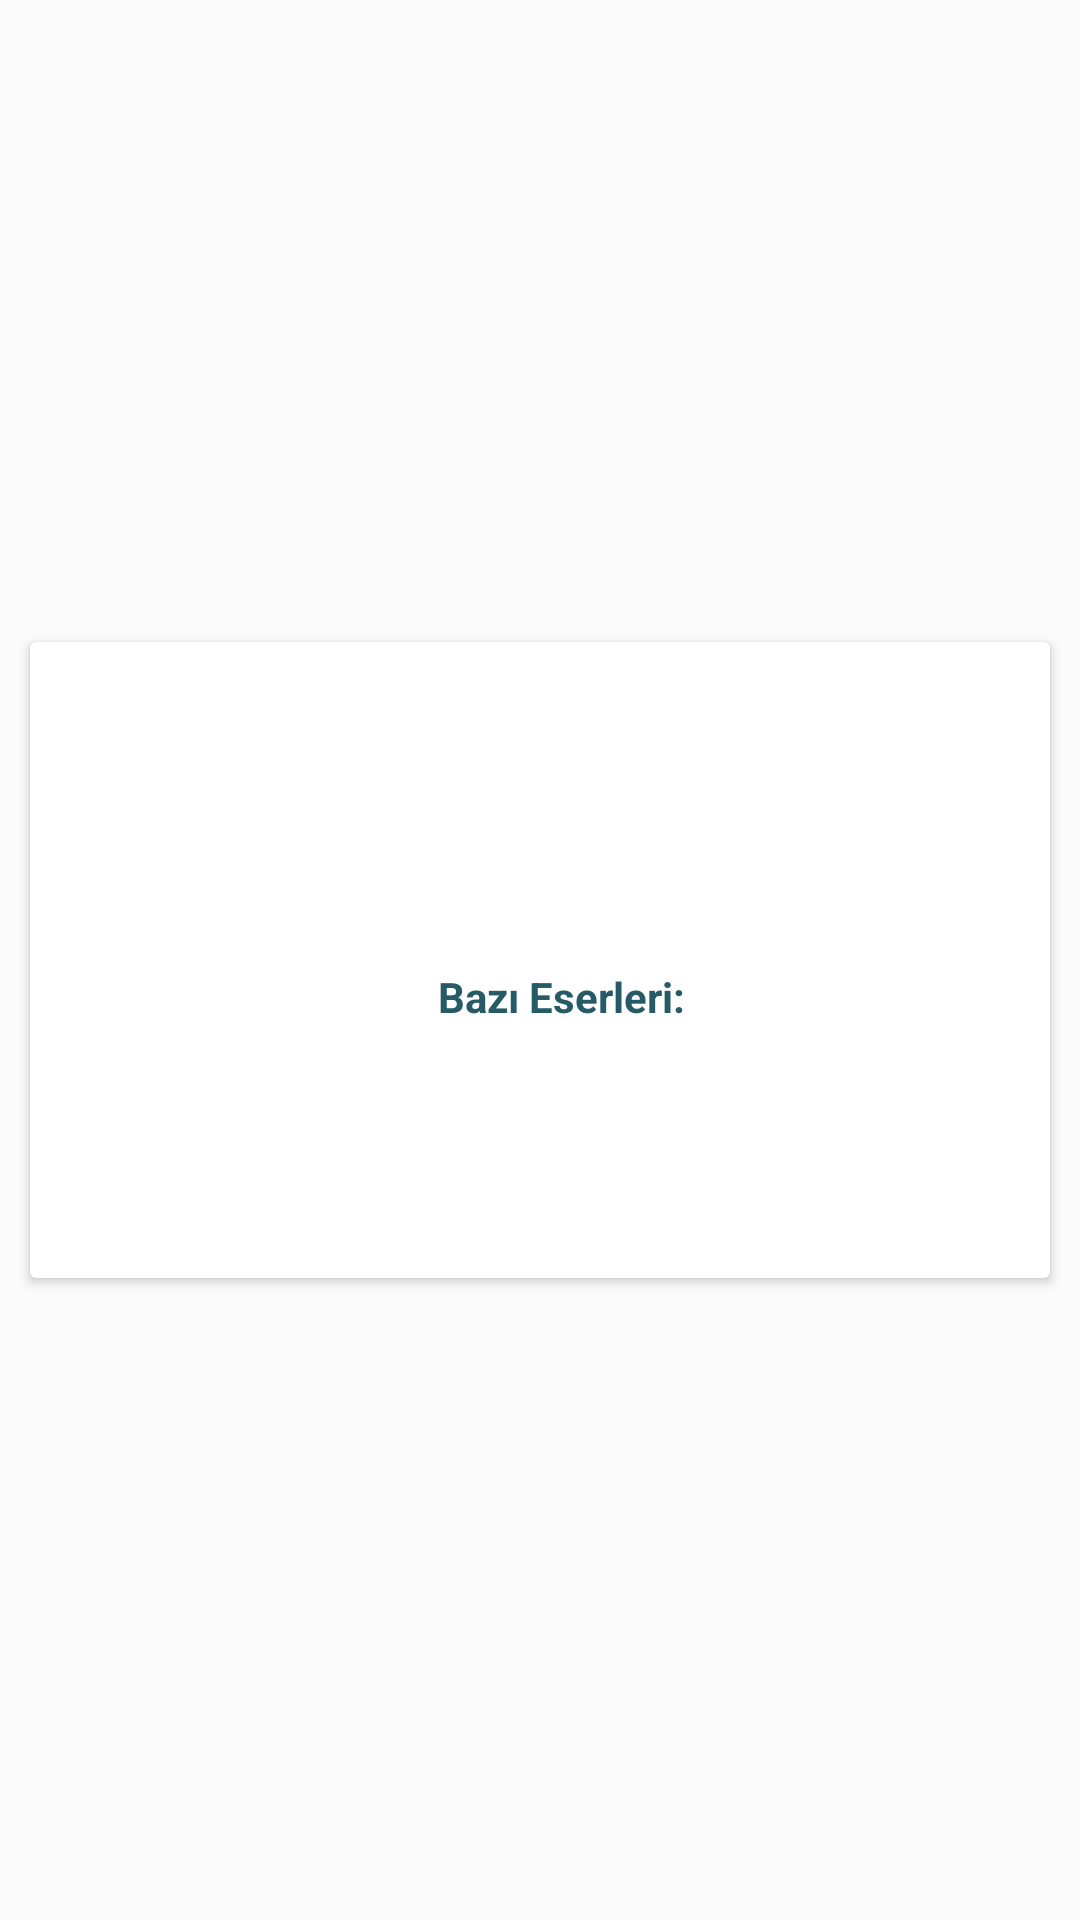

Layout XML and referenced resources for this Android screen:
<!-- AndroidManifest.xml: application theme AppTheme -->
<!-- res/layout/cardview_yazar.xml -->
<?xml version="1.0" encoding="utf-8"?>
<androidx.constraintlayout.widget.ConstraintLayout xmlns:android="http://schemas.android.com/apk/res/android"
    xmlns:app="http://schemas.android.com/apk/res-auto"
    xmlns:tools="http://schemas.android.com/tools"
    android:layout_width="match_parent"
    android:layout_height="wrap_content"
    >

    <androidx.cardview.widget.CardView
        android:layout_width="match_parent"
        android:layout_height="wrap_content"
        android:layout_margin="@dimen/margin"
        app:layout_constraintBottom_toBottomOf="parent"
        app:layout_constraintEnd_toEndOf="parent"
        app:layout_constraintStart_toStartOf="parent"
        app:layout_constraintTop_toTopOf="parent">

        <androidx.constraintlayout.widget.ConstraintLayout
            android:layout_width="match_parent"
            android:layout_height="wrap_content">

            <ImageView
                android:id="@+id/imgYazarLogo"
                android:layout_width="@dimen/resimGenislik"
                android:layout_height="@dimen/resimUzunluk"
                android:layout_marginStart="@dimen/cardMargin"
                android:layout_marginTop="@dimen/cardMargin"
                android:layout_marginBottom="@dimen/cardMargin"
                app:layout_constraintBottom_toBottomOf="parent"
                app:layout_constraintStart_toStartOf="parent"
                app:layout_constraintTop_toTopOf="parent"
                tools:srcCompat="@tools:sample/avatars" />

            <TextView
                android:id="@+id/txtYazarAdi"
                android:layout_width="@dimen/cardTextBoyut"
                android:layout_height="wrap_content"
                android:layout_marginStart="@dimen/margin"
                android:textColor="@color/logoRengi"
                android:textSize="@dimen/yaziBoyut"
                android:textStyle="bold"
                app:layout_constraintStart_toEndOf="@+id/imgYazarLogo"
                app:layout_constraintTop_toTopOf="@+id/imgYazarLogo"
                tools:text="@string/yazarAdiTools" />

            <TextView
                android:id="@+id/txtYazarDogumTarihi"
                android:layout_width="wrap_content"
                android:layout_height="wrap_content"
                android:layout_marginTop="@dimen/tarihMargin"
                android:textSize="@dimen/yaziKucukBoyut"
                app:layout_constraintStart_toStartOf="@+id/txtYazarAdi"
                app:layout_constraintTop_toBottomOf="@+id/txtYazarAdi"
                tools:text="@string/yazarDogumTarihiTools" />

            <TextView
                android:id="@+id/txtYazarAciklama"
                android:layout_width="@dimen/cardTextBoyut"
                android:layout_height="wrap_content"
                android:layout_marginTop="@dimen/margin"
                android:textSize="@dimen/yaziKucukBoyut"
                app:layout_constraintStart_toStartOf="@+id/txtYazarDogumTarihi"
                app:layout_constraintTop_toBottomOf="@+id/txtYazarDogumTarihi"
                tools:text="@string/yazarAciklamaTools" />

            <TextView
                android:id="@+id/txtBaziEserler"
                android:layout_width="wrap_content"
                android:layout_height="wrap_content"
                android:layout_marginTop="@dimen/margin"
                android:text="@string/yazarEserler"
                android:textColor="@color/logoRengi"
                android:textSize="@dimen/yaziKucukBoyut"
                android:textStyle="bold"
                app:layout_constraintStart_toStartOf="@+id/txtYazarAciklama"
                app:layout_constraintTop_toBottomOf="@+id/txtYazarAciklama" />

            <TextView
                android:id="@+id/txtYazarEserler"
                android:layout_width="@dimen/cardTextBoyut"
                android:layout_height="wrap_content"
                android:layout_marginTop="@dimen/eserMargin"
                android:textSize="@dimen/yaziKucukBoyut"
                app:layout_constraintStart_toStartOf="@+id/txtBaziEserler"
                app:layout_constraintTop_toBottomOf="@+id/txtBaziEserler"
                tools:text="@string/yazarEserlerTools" />

        </androidx.constraintlayout.widget.ConstraintLayout>
    </androidx.cardview.widget.CardView>

</androidx.constraintlayout.widget.ConstraintLayout>
<!-- resources referenced by this layout -->
<resources>
  <color name="logoRengi">#255a66</color>
  <dimen name="cardMargin">16dp</dimen>
  <dimen name="cardTextBoyut">230dp</dimen>
  <dimen name="eserMargin">3dp</dimen>
  <dimen name="margin">10dp</dimen>
  <dimen name="resimGenislik">110dp</dimen>
  <dimen name="resimUzunluk">180dp</dimen>
  <dimen name="tarihMargin">1dp</dimen>
  <dimen name="yaziBoyut">25sp</dimen>
  <dimen name="yaziKucukBoyut">14sp</dimen>
  <string name="yazarAciklamaTools">Servet-i Fünun şiirinin en önemli temsilcisidir.</string>
  <string name="yazarAdiTools">Tevfik Fikret</string>
  <string name="yazarDogumTarihiTools">(1867 - 1915)</string>
  <string name="yazarEserler">Bazı Eserleri:</string>
  <string name="yazarEserlerTools">Rübab-ı Şikeste, Rübabın Cevabı, Haluk’un Defteri, Şermin</string>
  <style name="AppTheme" parent="Theme.AppCompat.Light.NoActionBar">
          
          <item name="colorPrimary">@color/colorPrimary</item>
          <item name="colorPrimaryDark">@color/colorPrimaryDark</item>
          <item name="colorAccent">@color/colorAccent</item>
      </style>
  <color name="colorPrimary">#255a66</color>
  <color name="colorPrimaryDark">#245661</color>
  <color name="colorAccent">#266371</color>
</resources>
